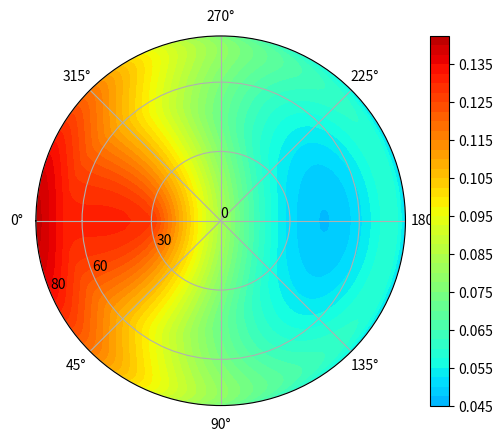

This figure's Python source:
"""
[redacted]

Created on Oct 1, 2019

The Ross-Li BRDF model is used here, which in principle has three components:
    1. isotropic scattering
    2. volumetric scattering as from horizontally homogeneous leaf canopies
    3. geometric-optical surface scattering as from scenes containing 3-D objects that 
        cast shadows and are mutually obscurred from view at off-nadir angles

One may think of the volumetric scattering term as expressing effects caused by the small
(interleaf) gaps in a canopy whereas the geometric-optical term express effects caused
by the larger (intercrown) gaps.
"""

import numpy as np


def brf_forward(geoms, params):
    """Calculate surface BR(D?)F.
    
    The calculation is based on ROSS-LI surface BRDF kernels.
    
    Arguments:
        geoms {[float32, float32, float32]} -- (in degree) Solar zenith angle, Viewing zenith angle, Relative azimuth angle
        params {[float32, float32, float32]} -- k_iso, k_vol, k_geo
    
    Returns:
        [float32] -- BR(D?)F
    """
    rad_sza, rad_vza, rad_phi = conv_deg_rad(geoms[0], geoms[1], geoms[2])

    r_thick = ross_thick(rad_sza, rad_vza, rad_phi)

    li_sp = li_sparse(rad_sza, rad_vza, rad_phi)

    refl = params[0] + params[1] * r_thick + params[2] * li_sp
    # print(refl, r_thick, li_sp)
    return refl


# -----------------------------------------------------------------------------------

def conv_deg_rad(sza_deg, vza_deg, phi_deg):
    """
    convert sun-view geometry from degree to radians

    :param sza_deg: solar zenith angle array/value
    :param vza_deg: viewing zenith angle array/value
    :param phi_deg: relative azimuth angle array/value
    :return:
    """
    sza_rad = np.deg2rad(sza_deg)
    vza_rad = np.deg2rad(vza_deg)
    phi_rad = np.deg2rad(phi_deg)
    return sza_rad, vza_rad, phi_rad


def cal_phaang(sza_rad, vza_rad, phi_rad):
    """
    calculate scattering angle
    
    The following formula was applied here:
        cos_pha = cos_vza*cos_sza + sin_vza*sin_sza*cos_phi
    
    Note that sza, vza, and phi are in radians

    Arguments:
        sza_rad {[type]} -- [description]
        vza_rad {[type]} -- [description]
        phi_rad {[type]} -- [description]
    
    Returns:
        [type] -- [description]
    """
    cos_pha = np.cos(sza_rad) * np.cos(vza_rad) + np.sin(sza_rad) * np.sin(vza_rad) * np.cos(phi_rad)
    pha_rad = np.arccos(cos_pha)
    return pha_rad


def ross_thick(sza_rad, vza_rad, phi_rad):
    """
    A suitable K_vol was derived by Roujean et al. (1992), called the RossThick kernel for its
    assumption of a dense leaf canopy. It is a single-scattering approx. of RT by Ross (1981) 
    consisting of a layer of small scatterers with uniform leaf angle distribution, a Lambertian
    background, and equal leaf transmittance and reflectance.

    Its form, normalized to 0 for SZA=0, VZA=0 is used here.

    Arguments:
        sza_rad {[type]} -- [description]
        vza_rad {[type]} -- [description]
        phi_rad {[type]} -- [description]

    Returns:
        [type] -- [description]
    """

    pha_rad = cal_phaang(sza_rad, vza_rad, phi_rad)

    ross_kernel = ((np.pi / 2 - pha_rad) * np.cos(pha_rad) + np.sin(pha_rad)) / \
                  (np.cos(sza_rad) + np.cos(vza_rad)) - np.pi / 4
    # (1+1/(1+pha_rad/np.deg2rad(1.5)))
    return ross_kernel


def li_sparse(sza_rad, vza_rad, phi_rad):
    """
    A suitable K_geo was derived by Wanner et al. (1995), called the LiSparse kernel for its 
    assumption of a sparse ensemble of surface objects casting shadows on the background, which 
    is also assumed as Lambertian. The kernel is derived from the geomtric-optical mutual shadowing
    BRDF model by Li and Strahler (1992). It is given by the proportions of sunlit and shaded scene 
    components in a scene consisting of randomly located spheroids of height-to-center-of-crown {h} 
    and crown vertical to horizontal radius ratio {b/r}.

    The original form of this kernel is not reciprocal in SZA and VZA, a property that is expected
    from homogeneous natural surfaces viewed at coarse spatial scale. The main reason for this 
    nonreciprocity is that the scene component reflectances are assumed to be constants independent
    of SZA. If the sunlit component is simply assumed to vary as 1/cos_SZA, the kernel takes on 
    the reciprocal form given here, to be called LiSparse-R.

    Arguments:
        sza_rad {[type]} -- [description]
        vza_rad {[type]} -- [description]
        phi_rad {[type]} -- [description]

    Returns:
        [type] -- [description]
    """

    # const
    b_r = 1.0
    h_b = 2.0

    def ang_prime(angle):
        # calculate prime vza and sza
        tan_prime = b_r * np.tan(angle)
        try:
            np.place(tan_prime, tan_prime < 0, 0.)
        except:
            tan_prime = np.max([0, tan_prime])
        rad_prime = np.arctan(tan_prime)
        return rad_prime

    def cal_distance(rad_sza, rad_vza, rad_phi):
        # calculate the D distance
        tmp_d = np.tan(rad_sza) ** 2 + np.tan(rad_vza) ** 2 - 2 * np.tan(rad_sza) * np.tan(rad_vza) * np.cos(rad_phi)
        try:
            np.place(tmp_d, tmp_d < 0, 0.)
        except:
            tmp_d = np.max([0, tmp_d])
        distance = np.sqrt(tmp_d)
        return distance

    # overlap, which is the overlap area between the view and solar shadows, is calculated based on rad_t, pri_sza,
    # and pri_vza.
    pri_sza = ang_prime(sza_rad)
    pri_vza = ang_prime(vza_rad)
    sec_pri_vza = 1 / np.cos(pri_vza)
    sec_pri_sza = 1 / np.cos(pri_sza)

    #   to calculate radiant t, we need to firstly calculate distance (D).
    D = cal_distance(pri_sza, pri_vza, phi_rad)
    # cos_t should be constrained to the range [-1, 1], as values outside of this range imply no overlap and should
    # be disregarded.
    cos_t = h_b * np.sqrt(D ** 2 + (np.tan(pri_sza) * np.tan(pri_vza) * np.sin(phi_rad)) ** 2) / (
            sec_pri_vza + sec_pri_sza)
    try:
        np.place(cos_t, cos_t > 1., 1.)
        np.place(cos_t, cos_t < -1., -1.)
    except:
        cos_t = np.max([-1, np.min([1, cos_t])])
    rad_t = np.arccos(cos_t)
    #   calculate the overlap distance
    overlap = (1 / np.pi) * (rad_t - np.sin(rad_t) *
                             np.cos(rad_t)) * (sec_pri_vza + sec_pri_sza)

    # calculate scattering angle
    pri_pha = cal_phaang(pri_sza, pri_vza, phi_rad)

    # main
    li_sp = overlap - sec_pri_vza - sec_pri_sza + 0.5 * (1 + np.cos(pri_pha)) * (sec_pri_vza * sec_pri_sza)
    return li_sp


if __name__ == '__main__':
    """
    the following script is for testing purpose only.
    """

    import matplotlib.pyplot as plt

    """
    # keep VZA, change RAZ
    # brf reaches minimum when RAZ=180, maximum when RAZ=0
    # 2pi cycle 
    """
    # for vza in range(10, 81, 10):
    #  ref = []
    #  for raz in range(-180, 181, 10):
    #    ref.append( brf_forward([45, vza, raz], [0.2442, 0.0047, 0.0550]) )
    #  plt.plot(ref, label='{}'.format(vza))
    # plt.legend()
    # plt.show()

    """
    # keep RAZ, change VZA
    #
    #
    """
    # ref = []
    # for vza in range(-90, 91):
    #   if vza <= 0:
    #       ref.append( brf_forward([30, -1*vza, 0], [0.0399, 0.0245, 0.0072]) )
    #   else:
    #       ref.append( brf_forward([30, vza, 180], [0.0399, 0.0245, 0.0072]) )
    # ref = np.array(ref)
    # # np.place(ref, ref<0, 0)
    # plt.plot(ref)
    # plt.ylim(0, 0.06)
    # plt.xlim(0, 180)
    # plt.xticks(range(0, 181, 15), range(-90, 91, 15))
    # plt.show()

    """
    """
    ref = []
    VZA = range(0, 81, 1)
    RAZ = range(0, 361, 5)
    for vza in VZA:
        tmp = []
        for raz in RAZ:
            tmp.append(brf_forward([29.179, vza, raz], [0.10251805, 0.188450884, 0.020178157]))

        ref.append(tmp)
    ref = np.array(ref)
    np.place(ref, ref > 1, 1)
    np.place(ref, ref < 0, 0)

    r = np.linspace(0, 80, len(VZA))
    theta = np.radians(np.linspace(0, 360, len(RAZ)))
    r, theta = np.meshgrid(r, theta)

    fig, ax = plt.subplots(subplot_kw=dict(projection='polar'))
    ax.set_theta_zero_location("W")
    ax.set_rmax(80)
    ax.set_yticks([0, 30, 60, 80])
    # ax.set_yticklabels(map(str, range(0, , -10)))
    img1 = ax.contourf(theta, r, ref.transpose(), 40, cmap='jet', vmin=0, vmax=.15)
    cbar = fig.colorbar(img1)
    plt.show()
